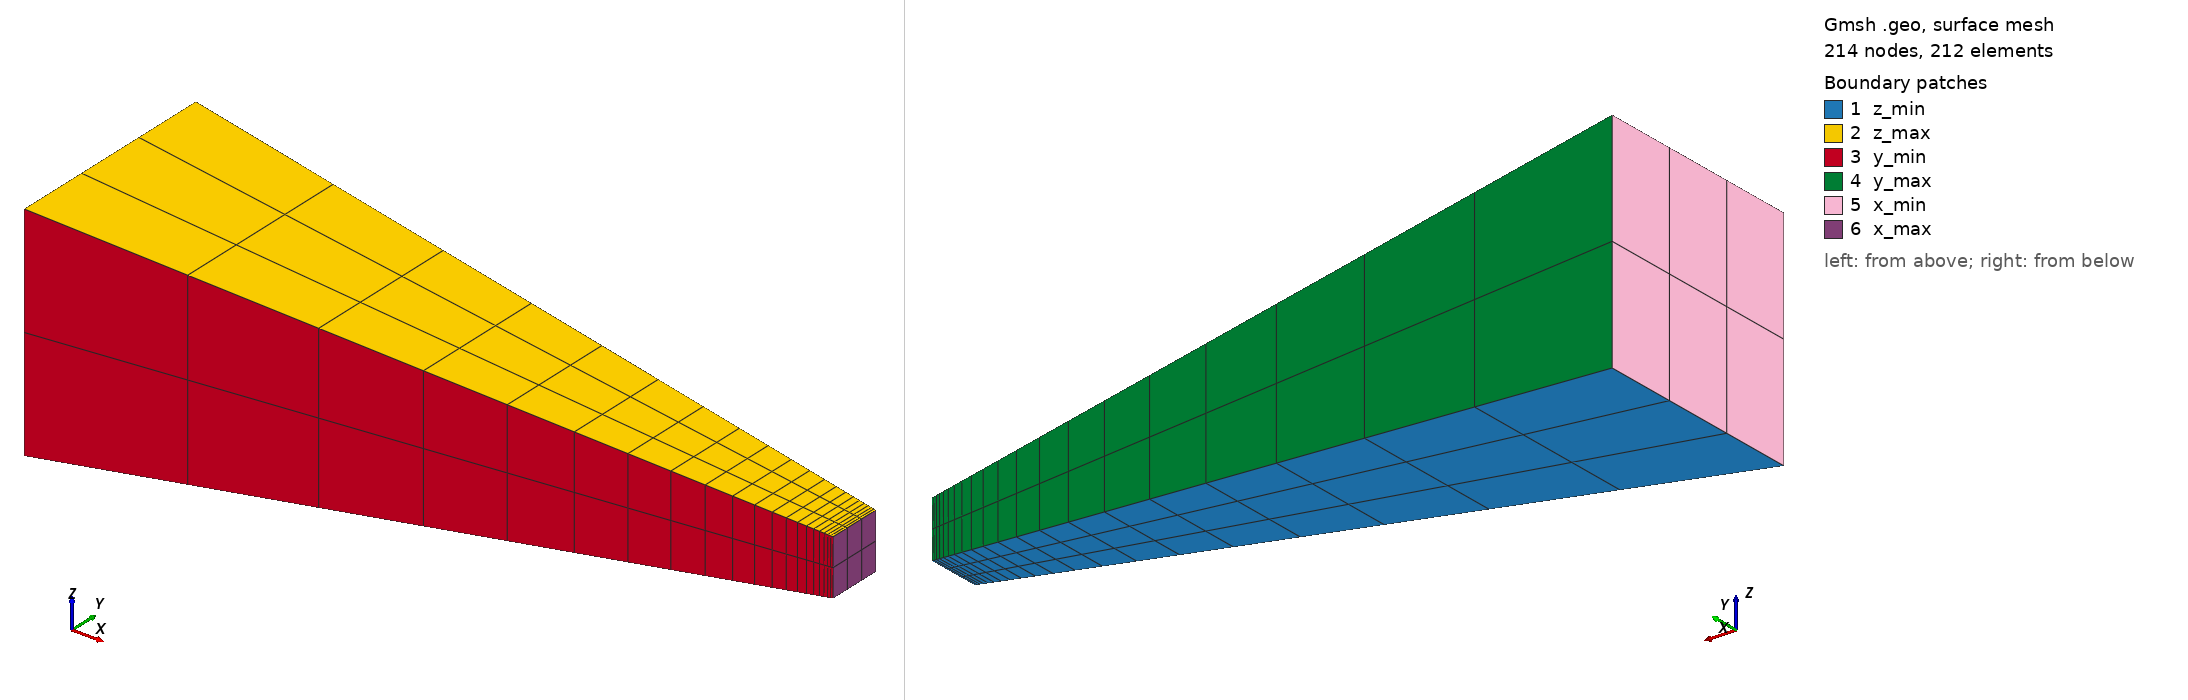

Gmsh geometry script, surface-meshed: 214 nodes, 212 surface elements. Boundary patches (legend numbers): 1 z_min, 2 z_max, 3 y_min, 4 y_max, 5 x_min, 6 x_max. Left view from above one corner, right view from below the opposite corner. Legend entries are the model's physical surfaces. The drawing asked Gmsh for element sizes between 1% and 20% of the model's largest extent; the script's own settings can give other sizes.

=== variable_section_beam.geo (drawn) ===
// ============================================================
//  Tapered beam, length 20
//  Section 6 x 6 at x = 0  →  3 x 3 at x = Lx (linear taper)
//  Sections are centred on the axis (y, z) = (H0/2, H0/2)
//  Structured hex mesh, refinement toward x = Lx (x_max face)
// ============================================================

Lx = 20.0;
H0 = 6.0;   // section side at x = 0   (H0 x H0)
H1 = 1.5;   // section side at x = Lx  (H1 x H1)

c  = H0/2;  // axis position in y and z
a  = c - H1/2;
b  = c + H1/2;

Nx = 20;   // elements along X
Ny = 3;    // elements along Y
Nz = 2;    // elements along Z

p = 0.8;   // grading ratio — increase for stronger refinement at x=Lx

// ============================================================
//  POINTS
// ============================================================
// x = 0 face (6 x 6)
Point(1) = {0,  0,  0};
Point(4) = {0,  H0, 0};
Point(5) = {0,  0,  H0};
Point(8) = {0,  H0, H0};
// x = Lx face (3 x 3)
Point(2) = {Lx, a,  a};
Point(3) = {Lx, b,  a};
Point(6) = {Lx, a,  b};
Point(7) = {Lx, b,  b};

// ============================================================
//  CURVES
// ============================================================
// Along X — all oriented from x=0 to x=Lx
Line(1) = {1, 2};
Line(2) = {4, 3};
Line(3) = {5, 6};
Line(4) = {8, 7};
// Along Y
Line(5) = {1, 4};
Line(6) = {2, 3};
Line(7) = {5, 8};
Line(8) = {6, 7};
// Along Z
Line(9)  = {1, 5};
Line(10) = {2, 6};
Line(11) = {4, 8};
Line(12) = {3, 7};

// ============================================================
//  TRANSFINITE CURVES
//  X lines all go toward x=Lx → Progression p (refine at x=Lx)
// ============================================================
Transfinite Curve{1, 2, 3, 4}   = Nx + 1 Using Progression p;
Transfinite Curve{5, 6, 7, 8}   = Ny + 1 Using Progression 1.0;
Transfinite Curve{9, 10, 11, 12} = Nz + 1 Using Progression 1.0;

// ============================================================
//  SURFACES
// ============================================================
Curve Loop(1) = {1, 6, -2, -5};    Plane Surface(1) = {1};   // z_min
Curve Loop(2) = {3, 8, -4, -7};    Plane Surface(2) = {2};   // z_max
Curve Loop(3) = {1, 10, -3, -9};   Plane Surface(3) = {3};   // y_min
Curve Loop(4) = {2, 12, -4, -11};  Plane Surface(4) = {4};   // y_max
Curve Loop(5) = {5, 11, -7, -9};   Plane Surface(5) = {5};   // x_min
Curve Loop(6) = {6, 12, -8, -10};  Plane Surface(6) = {6};   // x_max

Transfinite Surface{1} = {1, 2, 3, 4};
Transfinite Surface{2} = {5, 6, 7, 8};
Transfinite Surface{3} = {1, 2, 6, 5};
Transfinite Surface{4} = {4, 3, 7, 8};
Transfinite Surface{5} = {1, 4, 8, 5};
Transfinite Surface{6} = {2, 3, 7, 6};
Recombine Surface{1:6};

// ============================================================
//  VOLUME
// ============================================================
Surface Loop(1) = {1, 2, 3, 4, 5, 6};
Volume(1) = {1};
Transfinite Volume{1} = {1, 2, 3, 4, 5, 6, 7, 8};

// ============================================================
//  PHYSICAL GROUPS
// ============================================================
Physical Surface("z_min") = {1};
Physical Surface("z_max") = {2};
Physical Surface("y_min") = {3};
Physical Surface("x_max") = {6};
Physical Surface("y_max") = {4};
Physical Surface("x_min") = {5};

Physical Volume("solid") = {1};

// ============================================================
//  MESH OPTIONS
// ============================================================
Mesh.ElementOrder   = 1;
Mesh.RecombineAll   = 1;
Mesh.MshFileVersion = 2.2;
